Image classification data set "PlantVillage_Split" (rhoust123/Plant_Disease_Classifier on GitHub). Class labels (15): pepper bell bacterial spot, pepper bell healthy, potato early blight, potato late blight, potato healthy, tomato bacterial spot, tomato early blight, tomato late blight, tomato leaf mold, tomato septoria leaf spot, tomato spider mites two spotted spider mite, tomato target spot, tomato yellow leaf curl virus, tomato mosaic virus, tomato healthy.

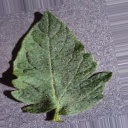
Label: tomato healthy

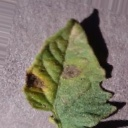
Label: tomato early blight

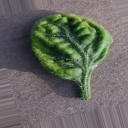
Label: tomato yellow leaf curl virus

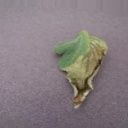
Label: tomato late blight

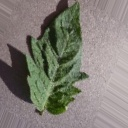
Label: tomato spider mites two spotted spider mite

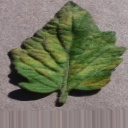
Label: tomato leaf mold
